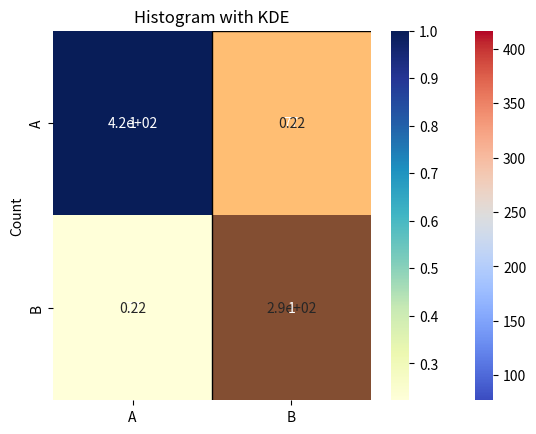

The script that saved this image:
import statistics

data = [2, 4, 4, 6, 8, 10]
mean = statistics.mean(data)
median = statistics.median(data)
mode = statistics.mode(data)

print("Mean:", mean)
print("Median:", median)
print("Mode:", mode)

data = [4, 5, 8, 6, 9, 10]

variance = statistics.variance(data)
std_dev = statistics.stdev(data)

print("Variance:", variance)
print("Standard Deviation:", std_dev)

dataset = {
    "Nominal": ["Red", "Blue", "Green"],
    "Ordinal": ["Poor", "Average", "Good", "Excellent"],
    "Interval": [10, 20, 30, 40],
    "Ratio": [150, 160, 170]
}
print(dataset)

import random
import pandas as pd

data = list(range(1, 101))
random_sample = random.sample(data, 10)
print("Random Sample:", random_sample)

df = pd.DataFrame({
    'Gender': ['Male'] * 50 + ['Female'] * 50,
    'Score': list(range(1, 101))
})
stratified_sample = df.groupby('Gender', group_keys=False).apply(lambda x: x.sample(5))
print(stratified_sample)

def calculate_range(data):
    return max(data) - min(data)

print("Range:", calculate_range([3, 6, 9, 12]))

import matplotlib.pyplot as plt

data = [2, 3, 3, 3, 4, 5, 6, 18]
plt.hist(data, bins=6)
plt.title("Histogram")
plt.show()

from scipy.stats import skew, kurtosis

data = [2, 3, 3, 3, 4, 5, 6, 18]
print("Skewness:", skew(data))
print("Kurtosis:", kurtosis(data))

import numpy as np

pos_skew = np.random.exponential(scale=2, size=1000)
plt.hist(pos_skew, bins=30)
plt.title("Positive Skew")
plt.show()

neg_skew = -np.random.exponential(scale=2, size=1000)
plt.hist(neg_skew, bins=30)
plt.title("Negative Skew")
plt.show()

x = [1, 2, 3, 4, 5]
y = [5, 4, 6, 8, 10]
cov_matrix = np.cov(x, y)
print("Covariance matrix:\n", cov_matrix)

x = [1, 2, 3, 4, 5]
y = [2, 4, 6, 8, 10]
corr = np.corrcoef(x, y)
print("Correlation coefficient matrix:\n", corr)

x = [1, 2, 3, 4, 5]
y = [3, 6, 9, 12, 15]

plt.scatter(x, y)
plt.title("Scatter Plot")
plt.xlabel("X")
plt.ylabel("Y")
plt.show()

simple_random = random.sample(range(1, 101), 10)
print("Simple Random Sampling:", simple_random)

population = list(range(1, 101))
k = 10
systematic_sample = [population[i] for i in range(0, len(population), k)]
print("Systematic Sampling:", systematic_sample)

data = {'Marks': [10, 20, 30, 40], 'Frequency': [1, 3, 4, 2]}
df = pd.DataFrame(data)
mean = sum(df['Marks'] * df['Frequency']) / sum(df['Frequency'])
print("Grouped Mean:", mean)

data = np.random.normal(loc=50, scale=10, size=100)
print("Mean:", statistics.mean(data))
print("Standard Deviation:", statistics.stdev(data))

import pandas as pd
import numpy as np

data = np.random.randint(10, 100, 20)
df = pd.DataFrame(data, columns=['Scores'])
print(df.describe())

import matplotlib.pyplot as plt

plt.boxplot(data)
plt.title("Boxplot of Scores")
plt.show()

Q1 = np.percentile(data, 25)
Q3 = np.percentile(data, 75)
IQR = Q3 - Q1
print("Interquartile Range (IQR):", IQR)

z_scores = (data - np.mean(data)) / np.std(data)
print("Z-scores:", z_scores)

data2 = np.random.randint(20, 80, 20)
std1 = np.std(data)
std2 = np.std(data2)
print("Standard Deviation of Dataset 1:", std1)
print("Standard Deviation of Dataset 2:", std2)

import seaborn as sns

df2 = pd.DataFrame({'A': data, 'B': data2})
sns.heatmap(df2.cov(), annot=True, cmap="coolwarm")
plt.title("Covariance Heatmap")
plt.show()

sns.heatmap(df2.corr(), annot=True, cmap="YlGnBu")
plt.title("Correlation Matrix")
plt.show()

sample_data = np.random.randint(1, 100, 50)
print("Variance:", np.var(sample_data))
print("Standard Deviation:", np.std(sample_data))

sns.histplot(sample_data, kde=True)
plt.title("Histogram with KDE")
plt.show()

from scipy.stats import skew, kurtosis
print("Skewness:", skew(sample_data))
print("Kurtosis:", kurtosis(sample_data))

from scipy.stats import pearsonr, spearmanr

pearson_corr, _ = pearsonr(data, data2)
spearman_corr, _ = spearmanr(data, data2)
print("Pearson Correlation:", pearson_corr)
print("Spearman Correlation:", spearman_corr)